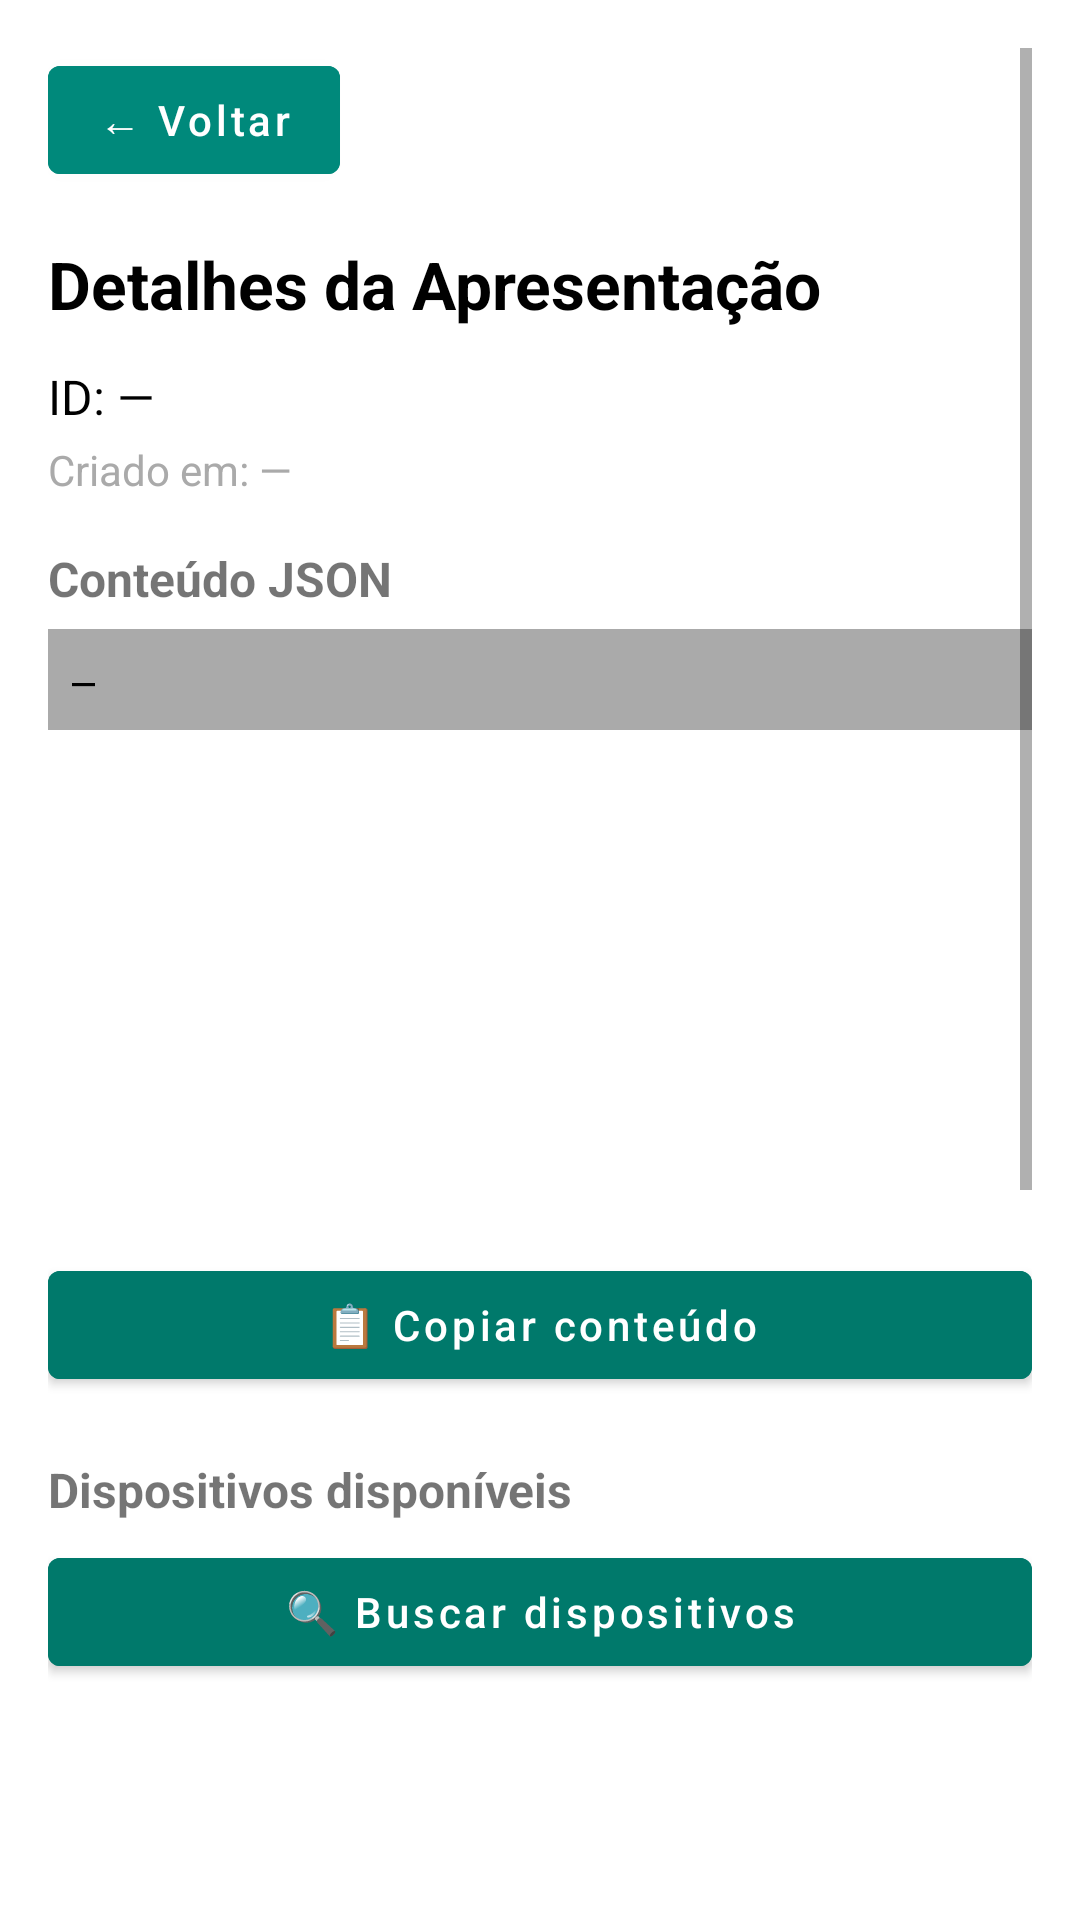

Reconstruct the res/layout file that produces this screen, plus the resources it refers to.
<!-- AndroidManifest.xml: activity theme AppTheme.NoActionBar -->
<!-- res/layout/activity_presentation_detail.xml -->
<?xml version="1.0" encoding="utf-8"?>
<ScrollView xmlns:android="http://schemas.android.com/apk/res/android"
    android:layout_width="match_parent"
    android:layout_height="match_parent"
    android:padding="16dp"
    android:background="@android:color/white">

    <LinearLayout
        android:orientation="vertical"
        android:layout_width="match_parent"
        android:layout_height="wrap_content">

        
        <Button
            android:id="@+id/backButton"
            android:layout_width="wrap_content"
            android:layout_height="wrap_content"
            android:text="← Voltar"
            android:textAllCaps="false"
            android:textColor="@android:color/white"
            android:backgroundTint="@color/teal_600"
            android:layout_marginBottom="16dp" />

        
        <TextView
            android:text="Detalhes da Apresentação"
            android:textSize="22sp"
            android:textStyle="bold"
            android:textColor="@android:color/black"
            android:layout_width="wrap_content"
            android:layout_height="wrap_content"
            android:layout_marginBottom="12dp" />

        
        <TextView
            android:id="@+id/txtRecordId"
            android:layout_width="match_parent"
            android:layout_height="wrap_content"
            android:text="ID: —"
            android:textSize="16sp"
            android:textColor="@android:color/black"
            android:layout_marginBottom="4dp" />

        <TextView
            android:id="@+id/txtCreatedAt"
            android:layout_width="match_parent"
            android:layout_height="wrap_content"
            android:text="Criado em: —"
            android:textSize="14sp"
            android:textColor="@android:color/darker_gray"
            android:layout_marginBottom="16dp" />

        
        <TextView
            android:text="Conteúdo JSON"
            android:textStyle="bold"
            android:textSize="16sp"
            android:layout_width="wrap_content"
            android:layout_height="wrap_content"
            android:layout_marginBottom="6dp" />

        <ScrollView
            android:layout_width="match_parent"
            android:layout_height="200dp"
            android:layout_marginBottom="8dp">

            <TextView
                android:id="@+id/txtJson"
                android:layout_width="match_parent"
                android:layout_height="wrap_content"
                android:padding="8dp"
                android:background="@android:color/darker_gray"
                android:text="—"
                android:textSize="13sp"
                android:textColor="@android:color/black"
                android:textIsSelectable="true"
                android:fontFamily="monospace" />
        </ScrollView>

        <Button
            android:id="@+id/btnCopyJson"
            android:layout_width="match_parent"
            android:layout_height="wrap_content"
            android:text="📋 Copiar conteúdo"
            android:layout_marginBottom="20dp"
            android:backgroundTint="@color/teal_700"
            android:textAllCaps="false"
            android:textColor="@android:color/white" />

        
        <TextView
            android:text="Dispositivos disponíveis"
            android:textStyle="bold"
            android:textSize="16sp"
            android:layout_width="wrap_content"
            android:layout_height="wrap_content"
            android:layout_marginBottom="6dp" />

        <Button
            android:id="@+id/btnScanDevices"
            android:layout_width="match_parent"
            android:layout_height="wrap_content"
            android:text="🔍 Buscar dispositivos"
            android:textAllCaps="false"
            android:backgroundTint="@color/teal_700"
            android:textColor="@android:color/white"
            android:layout_marginBottom="8dp" />

        <ListView
            android:id="@+id/bluetoothDevicesList"
            android:layout_width="match_parent"
            android:layout_height="80dp"
            android:dividerHeight="1dp"
            android:background="@android:color/white"
            android:layout_marginBottom="12dp" />

        <TextView
            android:id="@+id/txtBluetoothStatus"
            android:layout_width="match_parent"
            android:layout_height="wrap_content"
            android:text="Bluetooth: Aguardando..."
            android:textColor="@android:color/darker_gray"
            android:textSize="14sp"
            android:layout_marginBottom="12dp" />

        <Button
            android:id="@+id/btnSendBluetooth"
            android:layout_width="match_parent"
            android:layout_height="wrap_content"
            android:text="📡 Enviar via Bluetooth"
            android:textAllCaps="false"
            android:backgroundTint="@color/teal_600"
            android:textColor="@android:color/white"
            android:layout_marginBottom="20dp" />










        
        <TextView
            android:text="Logs"
            android:textStyle="bold"
            android:textSize="16sp"
            android:layout_width="wrap_content"
            android:layout_height="wrap_content"
            android:layout_marginBottom="4dp" />

        <androidx.recyclerview.widget.RecyclerView
            android:id="@+id/logsRecycler"
            android:layout_width="match_parent"
            android:layout_height="180dp"
            android:background="@android:color/background_light"
            android:padding="8dp"
            android:nestedScrollingEnabled="true" />

        <Button
            android:id="@+id/btnCopyLogs"
            android:layout_width="match_parent"
            android:layout_height="wrap_content"
            android:text="📋 Copiar Logs"
            android:layout_marginTop="8dp"/>
    </LinearLayout>
</ScrollView>
<!-- resources referenced by this layout -->
<resources>
  <color name="teal_600">#00897B</color>
  <color name="teal_700">#00796B</color>
  <style name="AppTheme.NoActionBar" parent="Theme.MaterialComponents.DayNight.NoActionBar">
          <item name="toolbarStyle">@style/WhiteToolbar</item>
      </style>
  <style name="WhiteToolbar" parent="Widget.AppCompat.Toolbar">
          <item name="titleTextColor">@android:color/white</item>
          <item name="navigationIconTint">@android:color/white</item>
          <item name="android:background">@color/teal_700</item>
      </style>
</resources>
